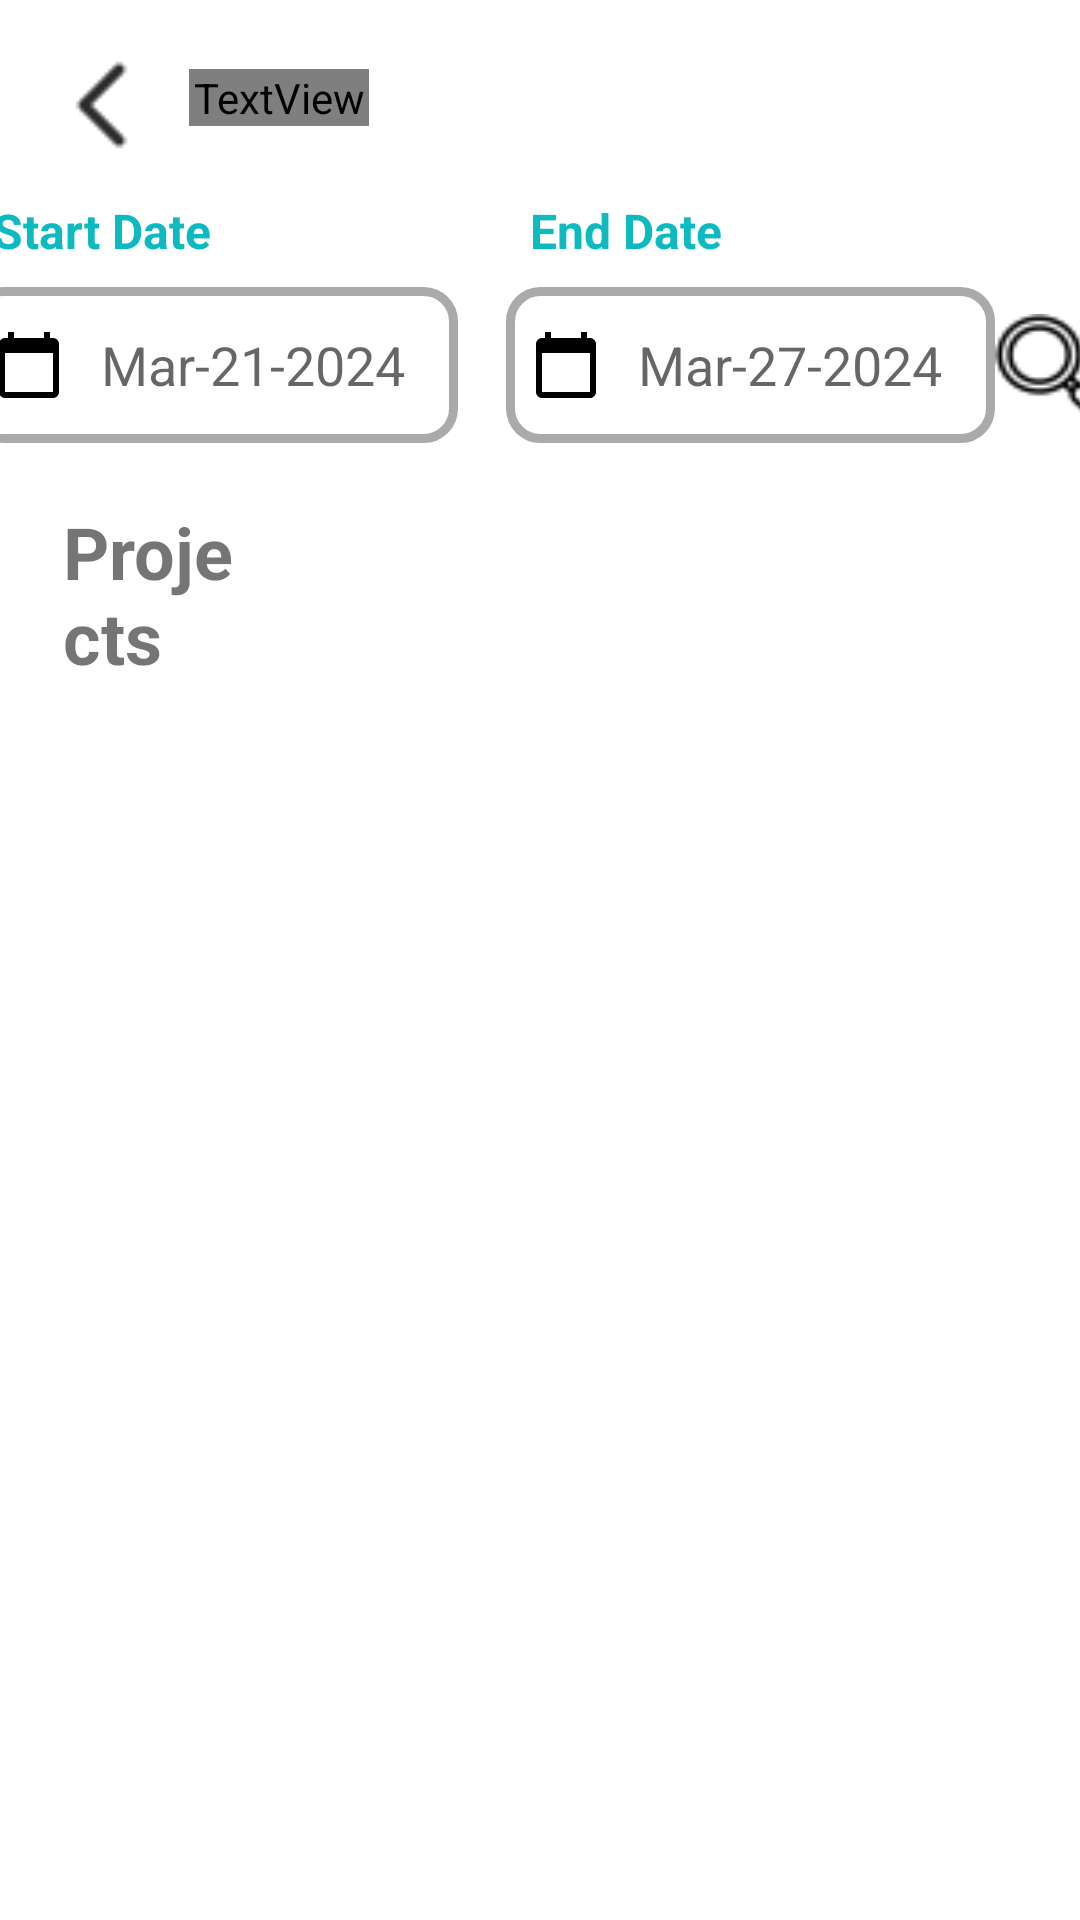

Here is an Android app screen rendered from its layout file. Give the layout XML and the strings, colors and styles it references.
<!-- AndroidManifest.xml: application theme Theme.SyncPlus -->
<!-- res/layout/activity_timesheet.xml -->
<RelativeLayout xmlns:android="http://schemas.android.com/apk/res/android"
    xmlns:app="http://schemas.android.com/apk/res-auto"
    android:layout_width="match_parent"
    android:layout_height="match_parent"
    android:background="@android:color/white">

    
    <ImageView
        android:id="@+id/imageView_back"
        android:layout_width="38dp"
        android:layout_height="38dp"
        android:layout_alignParentStart="true"
        android:layout_alignParentTop="true"
        android:layout_marginStart="16dp"
        android:layout_marginTop="16dp"
        app:srcCompat="@drawable/back" />

    
    <TextView
        android:id="@+id/textView12"
        android:layout_width="60dp"
        android:layout_height="wrap_content"
        android:layout_alignTop="@+id/imageView_back"
        android:layout_marginStart="9dp"
        android:layout_marginTop="7dp"
        android:layout_toEndOf="@+id/imageView_back"
        android:fontFamily="@font/semi_bold_jakarta"
        android:text="Back"
        android:textColor="@android:color/white"
        android:textSize="14sp" />

    <LinearLayout
        android:id="@+id/linearLayout2"
        android:layout_width="match_parent"
        android:layout_height="wrap_content"
        android:layout_below="@+id/textView12"
        android:layout_marginTop="16dp"
        android:gravity="center"
        android:orientation="horizontal">

        <LinearLayout
            android:layout_width="wrap_content"
            android:layout_height="wrap_content"
            android:layout_marginEnd="16dp"
            android:orientation="vertical">

            <TextView
                android:id="@+id/startDateTitle"
                android:layout_width="wrap_content"
                android:layout_height="wrap_content"
                android:text="Start Date"
                android:textColor="#0CBAC0"
                android:textSize="16sp"
                android:textStyle="bold"
                android:padding="8dp" />

            <EditText
                android:id="@+id/startDateEditText"
                android:layout_width="163dp"
                android:layout_height="52dp"
                android:background="@drawable/custom_input"
                android:drawableStart="@drawable/ic_calendar"
                android:drawablePadding="12dp"
                android:hint="Mar-21-2024"
                android:padding="8dp" />
        </LinearLayout>

        <LinearLayout
            android:layout_width="wrap_content"
            android:layout_height="wrap_content"
            android:orientation="vertical">

            <TextView
                android:id="@+id/endDateTitle"
                android:layout_width="wrap_content"
                android:layout_height="wrap_content"
                android:text="End Date"
                android:textColor="#0CBAC0"
                android:textSize="16sp"
                android:textStyle="bold"
                android:padding="8dp" />

            <EditText
                android:id="@+id/endDateEditText"
                android:layout_width="163dp"
                android:layout_height="52dp"
                android:background="@drawable/custom_input"
                android:drawableStart="@drawable/ic_calendar_end"
                android:drawablePadding="12dp"
                android:hint="Mar-27-2024"
                android:padding="8dp" />
        </LinearLayout>

        <Button
            android:id="@+id/searchButton"
            android:layout_width="39dp"
            android:layout_height="36dp"
            android:layout_marginTop="20dp"
            android:background="@drawable/ic_search"
            android:onClick="fetchFilteredEntries" />
    </LinearLayout>

    <TextView
        android:id="@+id/tvProjectsTitle"
        android:layout_width="118dp"
        android:layout_height="wrap_content"
        android:layout_below="@+id/linearLayout2"
        android:layout_alignParentStart="true"
        android:layout_alignParentEnd="true"
        android:layout_marginStart="21dp"
        android:layout_marginTop="20dp"
        android:layout_marginEnd="272dp"
        android:text="Projects"
        android:textSize="24sp"
        android:textStyle="bold" />

    
    <androidx.recyclerview.widget.RecyclerView
        android:id="@+id/recyclerViewProjects"
        android:layout_width="match_parent"
        android:layout_height="wrap_content"
        android:layout_below="@+id/tvProjectsTitle"
        android:layout_marginTop="10dp"
        android:paddingStart="10dp"
        android:paddingEnd="10dp" />
</RelativeLayout>
<!-- resources referenced by this layout -->
<resources>
  <!-- drawable back: png bitmap (drawable, 418 bytes) -->
  <!-- drawable custom_input (drawable) -->
  <?xml version="1.0" encoding="utf-8"?>
  <selector xmlns:android="http://schemas.android.com/apk/res/android">
  
      <item android:state_enabled="true" android:state_focused="true">
          <shape android:shape="rectangle">
              <solid android:color="@android:color/white"/>
              <corners android:radius="10dp"/>
              <stroke android:color="#0CBAC0" android:width="3dp"/>
          </shape>
      </item>
  
      <item android:state_enabled="true">
          <shape android:shape="rectangle">
              <solid android:color="@android:color/white"/>
              <corners android:radius="10dp"/>
              <stroke android:color="@android:color/darker_gray"
                  android:width="3dp"/>
          </shape>
      </item>
  
  
  
  
  </selector>
  <!-- drawable ic_calendar (drawable) -->
  <vector android:height="24dp" android:tint="#000000"
      android:viewportHeight="24" android:viewportWidth="24"
      android:width="24dp" xmlns:android="http://schemas.android.com/apk/res/android">
      <path
          android:fillColor="@android:color/darker_gray"
          android:pathData="M20,3h-1L19,1h-2v2L7,3L7,1L5,1v2L4,3c-1.1,0 -2,0.9 -2,2v16c0,1.1 0.9,2 2,2h16c1.1,0 2,-0.9 2,-2L22,5c0,-1.1 -0.9,-2 -2,-2zM20,21L4,21L4,8h16v13z"/>
  </vector>
  <!-- drawable ic_calendar_end (drawable) -->
  <vector android:height="24dp" android:tint="#000000"
      android:viewportHeight="24" android:viewportWidth="24"
      android:width="24dp" xmlns:android="http://schemas.android.com/apk/res/android">
      <path android:fillColor="@android:color/darker_gray"
          android:pathData="M20,3h-1L19,1h-2v2L7,3L7,1L5,1v2L4,3c-1.1,0 -2,0.9 -2,2v16c0,1.1 0.9,2 2,2h16c1.1,0 2,-0.9 2,-2L22,5c0,-1.1 -0.9,-2 -2,-2zM20,21L4,21L4,8h16v13z"/>
  </vector>
  <!-- drawable ic_search: png bitmap (drawable, 917 bytes) -->
  <style name="Theme.SyncPlus" parent="Base.Theme.SyncPlus" />
  <style name="Base.Theme.SyncPlus" parent="Theme.AppCompat.Light.NoActionBar">
          
          
      </style>
</resources>
